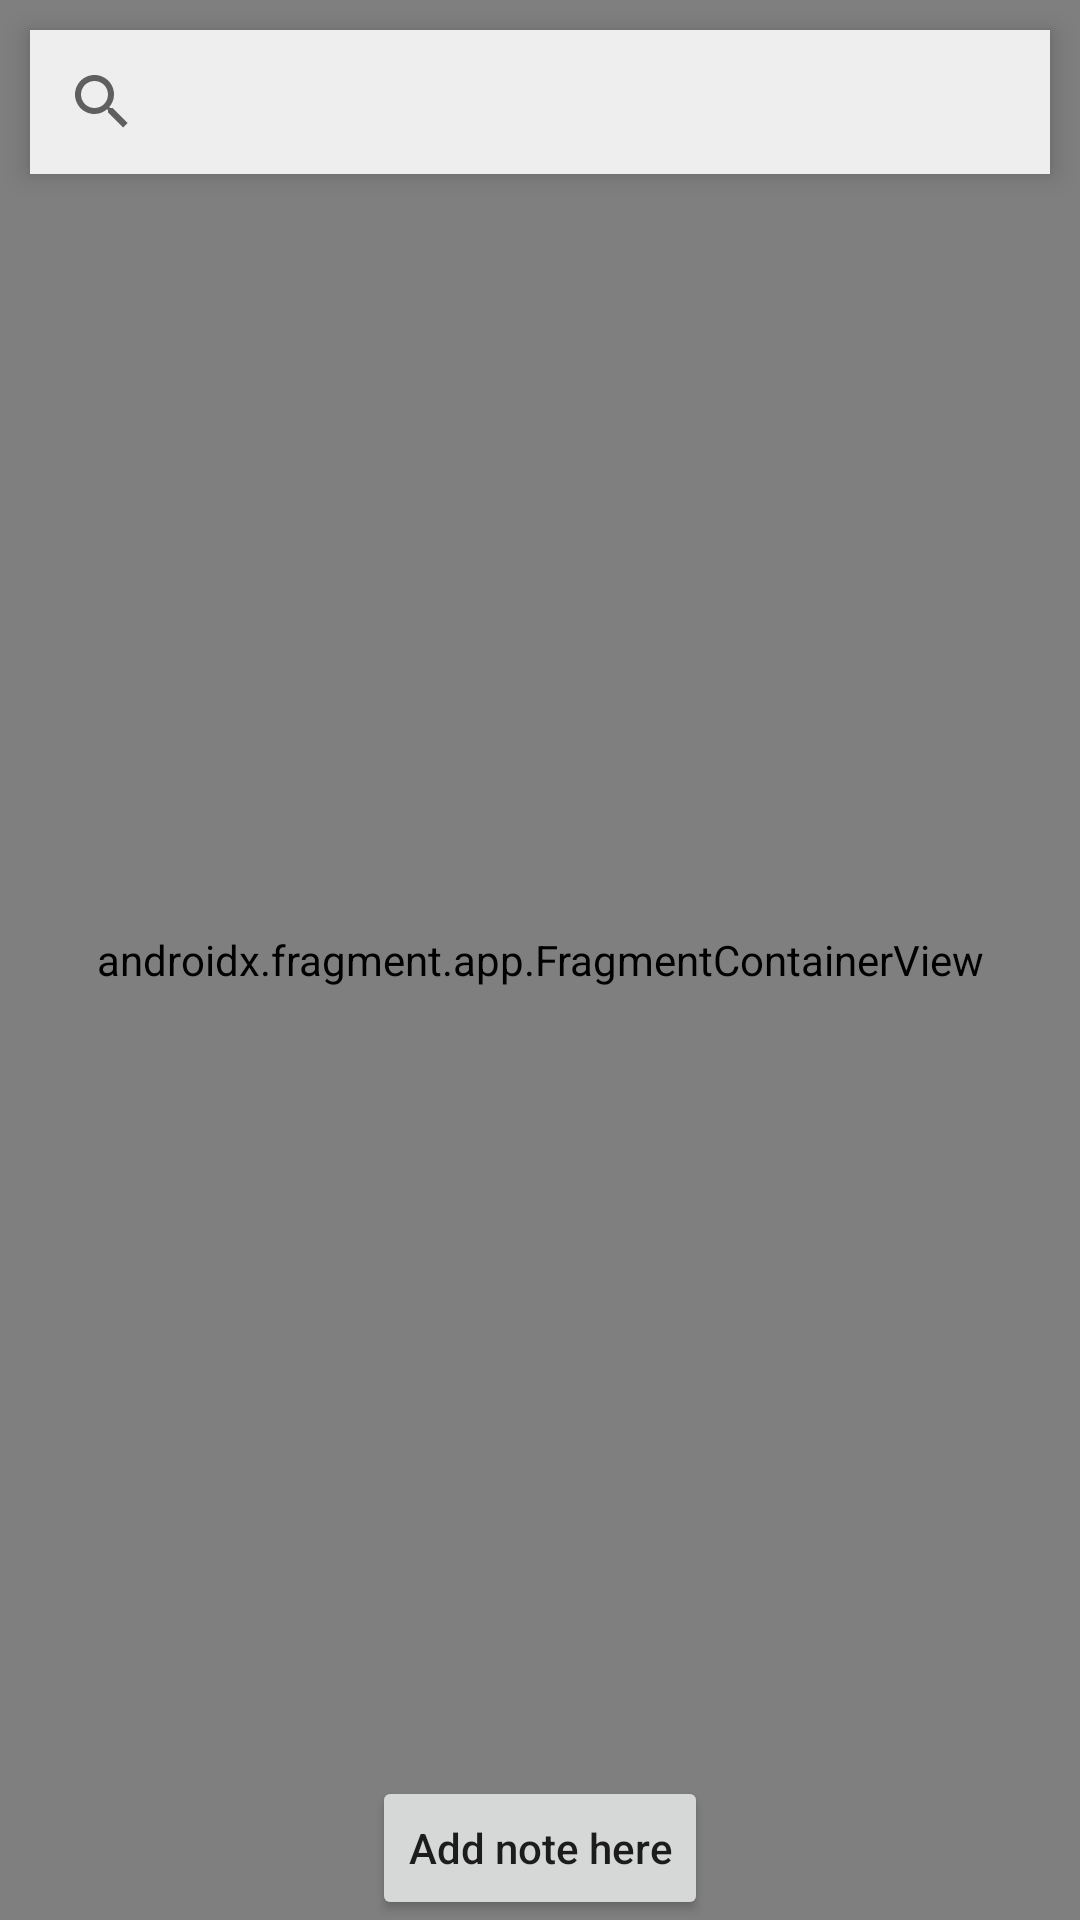

Write the Android layout XML for this screen, with the resource values it uses.
<!-- AndroidManifest.xml: application theme Theme.RemarkLandmark -->
<!-- res/layout/activity_map.xml -->
<?xml version="1.0" encoding="utf-8"?>
<androidx.constraintlayout.widget.ConstraintLayout xmlns:android="http://schemas.android.com/apk/res/android"
    xmlns:app="http://schemas.android.com/apk/res-auto"
    xmlns:map="http://schemas.android.com/apk/res-auto"
    xmlns:tools="http://schemas.android.com/tools"
    android:layout_width="match_parent"
    android:layout_height="match_parent">

    <androidx.fragment.app.FragmentContainerView
        android:id="@+id/map"
        android:name="com.google.android.gms.maps.SupportMapFragment"
        android:layout_width="match_parent"
        android:layout_height="match_parent"
        app:layout_constraintBottom_toBottomOf="parent"
        app:layout_constraintEnd_toEndOf="parent"
        app:layout_constraintStart_toStartOf="parent"
        app:layout_constraintTop_toTopOf="parent"
        map:uiCompass="true"
        map:uiRotateGestures="true"
        map:uiTiltGestures="true"
        map:uiZoomControls="true"
        map:uiZoomGestures="true" />

    <SearchView
        android:id="@+id/idSearchView"
        android:layout_width="match_parent"
        android:layout_height="wrap_content"
        android:layout_margin="10dp"
        android:background="#eeeeee"
        android:elevation="5dp"
        app:iconifiedByDefault="false"
        app:layout_constraintTop_toTopOf="parent"
        app:queryHint="Search"
        tools:layout_editor_absoluteX="10dp" />

    <Button
        android:id="@+id/openDialogBtn"
        android:layout_width="wrap_content"
        android:layout_height="wrap_content"
        android:text="Add note here"
        android:textAllCaps="false"
        app:layout_constraintBottom_toBottomOf="@+id/map"
        app:layout_constraintEnd_toEndOf="parent"
        app:layout_constraintStart_toStartOf="parent" />

    <androidx.cardview.widget.CardView
        android:id="@+id/addNoteDialog"
        android:layout_width="wrap_content"
        android:layout_height="wrap_content"
        android:background="@color/white"
        android:visibility="gone"
        app:cardCornerRadius="8dp"
        app:layout_constraintBottom_toBottomOf="@+id/map"
        app:layout_constraintEnd_toEndOf="@+id/map"
        app:layout_constraintStart_toStartOf="@+id/map"
        app:layout_constraintTop_toTopOf="parent">
        <LinearLayout
            android:layout_width="wrap_content"
            android:layout_height="wrap_content"
            android:layout_gravity="center"
            android:foregroundGravity="center"
            android:gravity="center"
            android:orientation="vertical">
            <EditText
                android:id="@+id/markerNote"
                android:layout_width="match_parent"
                android:layout_height="wrap_content"
                android:layout_marginHorizontal="30dp"
                android:layout_marginTop="50dp"
                android:hint="Insert your note"
                android:inputType="textPassword"
                android:textColor="#111111"
                android:textColorHint="#555555"
                android:textSize="7pt" />

            <Button
                android:id="@+id/addNoteBtn"
                android:layout_width="match_parent"
                android:layout_height="wrap_content"
                android:layout_marginHorizontal="30dp"
                android:layout_marginTop="40dp"
                android:layout_marginBottom="40dp"
                android:background="@color/white"
                android:text="Add note"
                android:textAllCaps="false"
                android:textColor="@color/white"
                android:textSize="8pt"
                android:textStyle="bold" />
        </LinearLayout>
    </androidx.cardview.widget.CardView>

</androidx.constraintlayout.widget.ConstraintLayout>
<!-- resources referenced by this layout -->
<resources>
  <style name="Theme.RemarkLandmark" parent="Theme.MaterialComponents.DayNight.DarkActionBar">
          
          <item name="colorPrimary">@color/purple_500</item>
          <item name="colorPrimaryVariant">@color/purple_700</item>
          <item name="colorOnPrimary">@color/white</item>
          
          <item name="colorSecondary">@color/teal_200</item>
          <item name="colorSecondaryVariant">@color/teal_700</item>
          <item name="colorOnSecondary">@color/black</item>
          
          <item name="android:statusBarColor">?attr/colorPrimaryVariant</item>
          
      </style>
  <!-- not gathered from this repository: default colours our renderer supplied (Android Studio template values) -->
  <color name="purple_500">#FF6200EE</color>
  <color name="purple_700">#FF3700B3</color>
  <color name="teal_200">#FF03DAC5</color>
  <color name="teal_700">#FF018786</color>
  <color name="black">#FF000000</color>
  <color name="white">#FFFFFFFF</color>
</resources>
